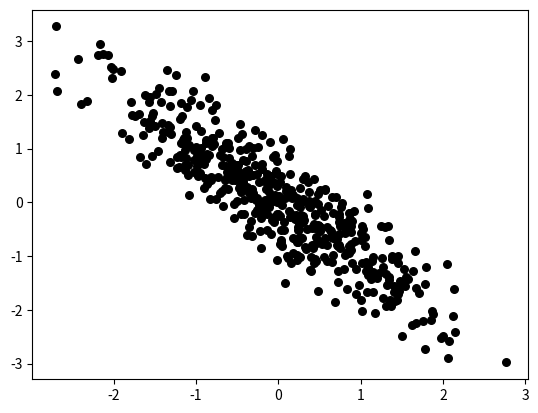

Here is the Python script that generated this plot:
import numpy as np
import matplotlib.pyplot as plt
"""
height=[161,170,172,175,178,185]
weight=[60,65,70,75,78,80]
plt.scatter(height,weight)

"""
"""
N=1000
x=np.random.randn(N)
y=np.random.randn(N)
plt.scatter(x,y)
plt.show()
    """
""""
N=500
x=np.random.randn(N)
y=np.random.randn(N)*0.5
print(x,y)

plt.scatter(x,y)
plt.show()
"""

N=500
x=np.random.randn(N)
y=-x+np.random.randn(N)*0.5
print(x,y)

plt.scatter(x,y,s=30,c='black')
plt.show()